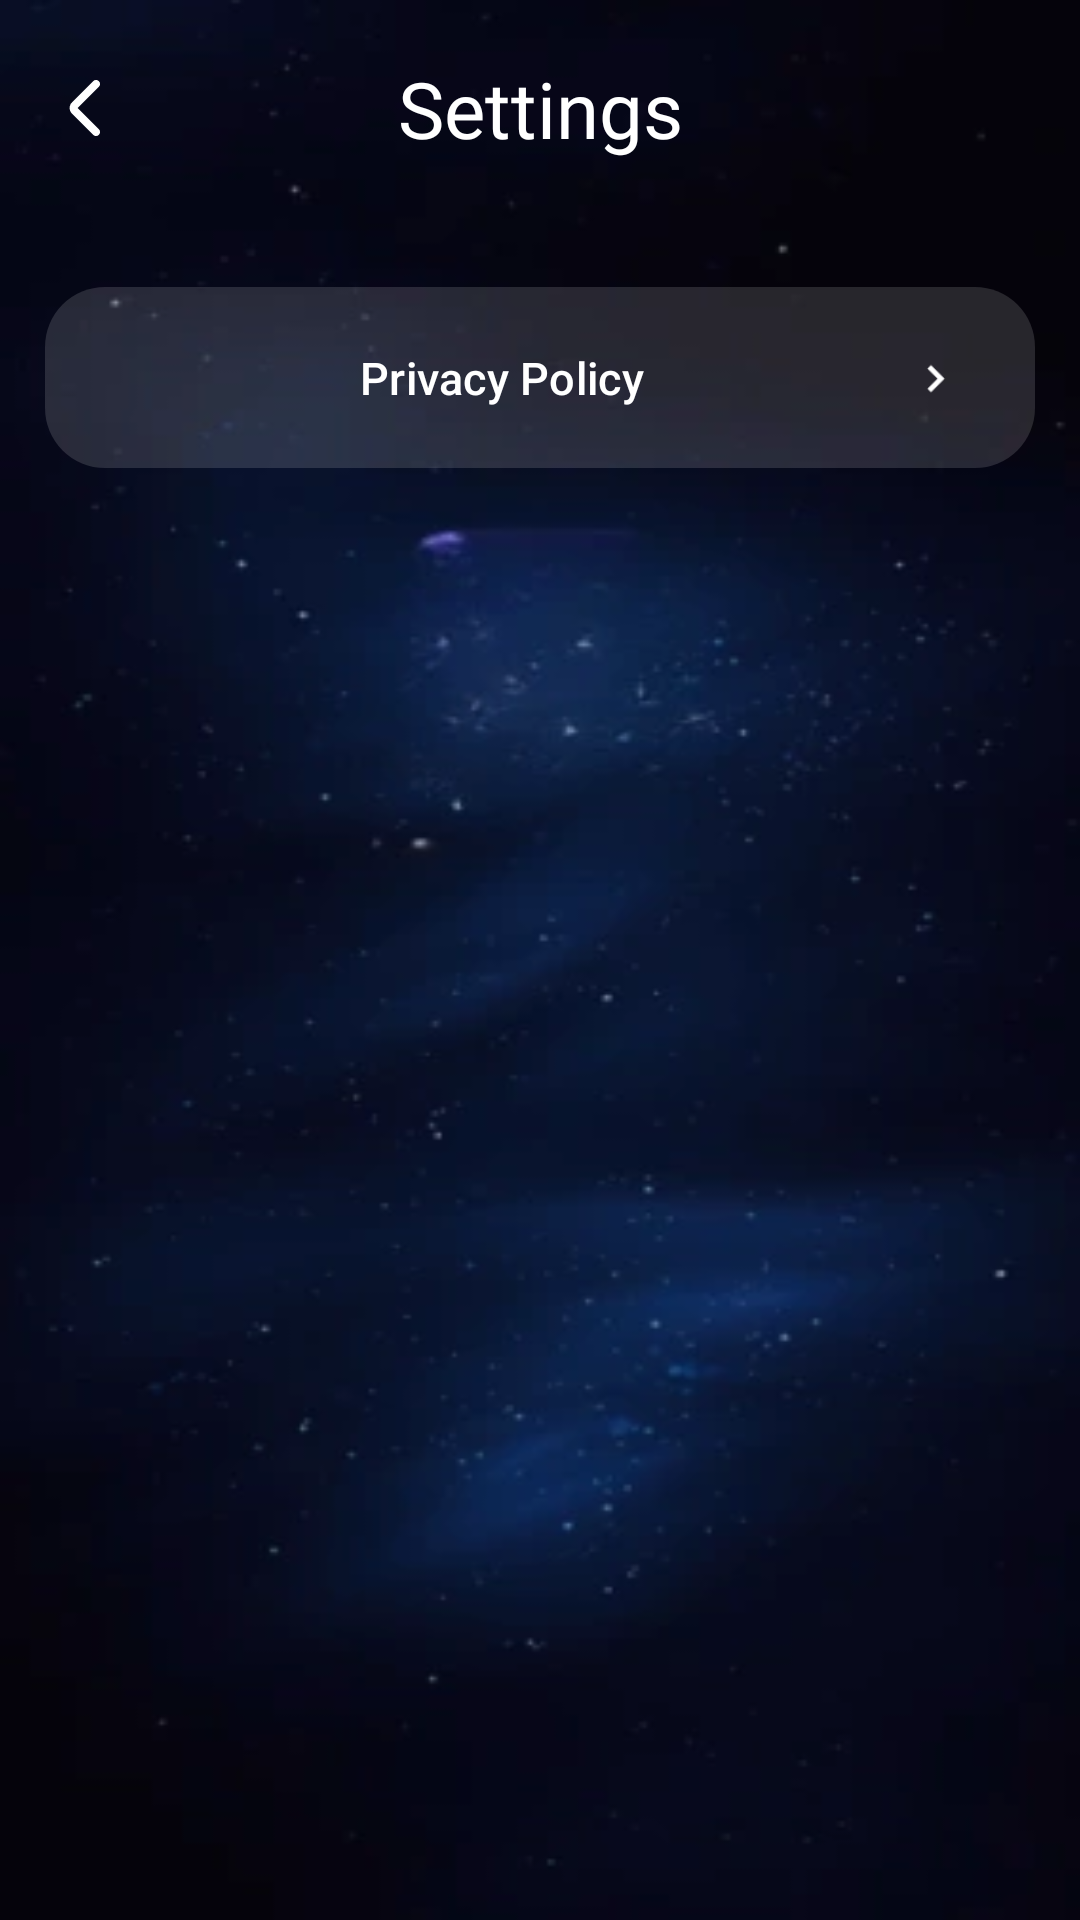

Write the Android layout XML for this screen, with the resource values it uses.
<!-- AndroidManifest.xml: application theme Theme.ElevenWallpapers -->
<!-- res/layout/setting_ui.xml -->
<?xml version="1.0" encoding="utf-8"?>
<androidx.constraintlayout.widget.ConstraintLayout xmlns:android="http://schemas.android.com/apk/res/android"
    xmlns:app="http://schemas.android.com/apk/res-auto"
    xmlns:tools="http://schemas.android.com/tools"
    android:id="@+id/sett"
    android:layout_width="match_parent"
    android:layout_height="match_parent"
    android:background="@mipmap/bg_s_magic">

    <ImageView
        android:id="@+id/imgBack"
        android:layout_width="wrap_content"
        android:layout_height="wrap_content"
        android:layout_marginStart="16dp"
        android:layout_marginTop="24dp"
        android:src="@mipmap/icon_back"
        app:layout_constraintStart_toStartOf="parent"
        app:layout_constraintTop_toTopOf="parent" />

    <TextView
        android:id="@+id/textView2"
        android:layout_width="wrap_content"
        android:layout_height="wrap_content"
        android:fontFamily="@font/baloo2_bold"
        android:text="Settings"
        android:textColor="#FFFFFFFF"
        android:textSize="26sp"
        app:layout_constraintBottom_toBottomOf="@+id/imgBack"
        app:layout_constraintEnd_toEndOf="parent"
        app:layout_constraintStart_toStartOf="parent"
        app:layout_constraintTop_toTopOf="@+id/imgBack" />

    <com.google.android.material.button.MaterialButton
        android:id="@+id/btnPP"
        android:layout_width="match_parent"
        android:layout_height="wrap_content"
        app:backgroundTint="#23FFFFFF"
        android:text="Privacy Policy"
        android:textColor="#FFFFFFFF"
        android:textSize="15sp"
        android:paddingVertical="20dp"
        android:layout_marginTop="38dp"
        app:icon="@mipmap/icon_disbe"
        app:iconGravity="end"
        android:layout_marginHorizontal="15dp"
        app:cornerRadius="20dp"
        app:layout_constraintTop_toBottomOf="@+id/textView2" />
</androidx.constraintlayout.widget.ConstraintLayout>
<!-- resources referenced by this layout -->
<resources>
  <!-- mipmap bg_s_magic: webp bitmap (mipmap-xxhdpi, 9452 bytes) -->
  <!-- mipmap icon_back: webp bitmap (mipmap-xxhdpi, 756 bytes) -->
  <!-- mipmap icon_disbe: webp bitmap (mipmap-xxhdpi, 654 bytes) -->
  <style name="Theme.ElevenWallpapers" parent="Base.Theme.ElevenWallpapers" />
  <style name="Base.Theme.ElevenWallpapers" parent="Theme.Material3.DayNight.NoActionBar">
          
          
      </style>
</resources>
